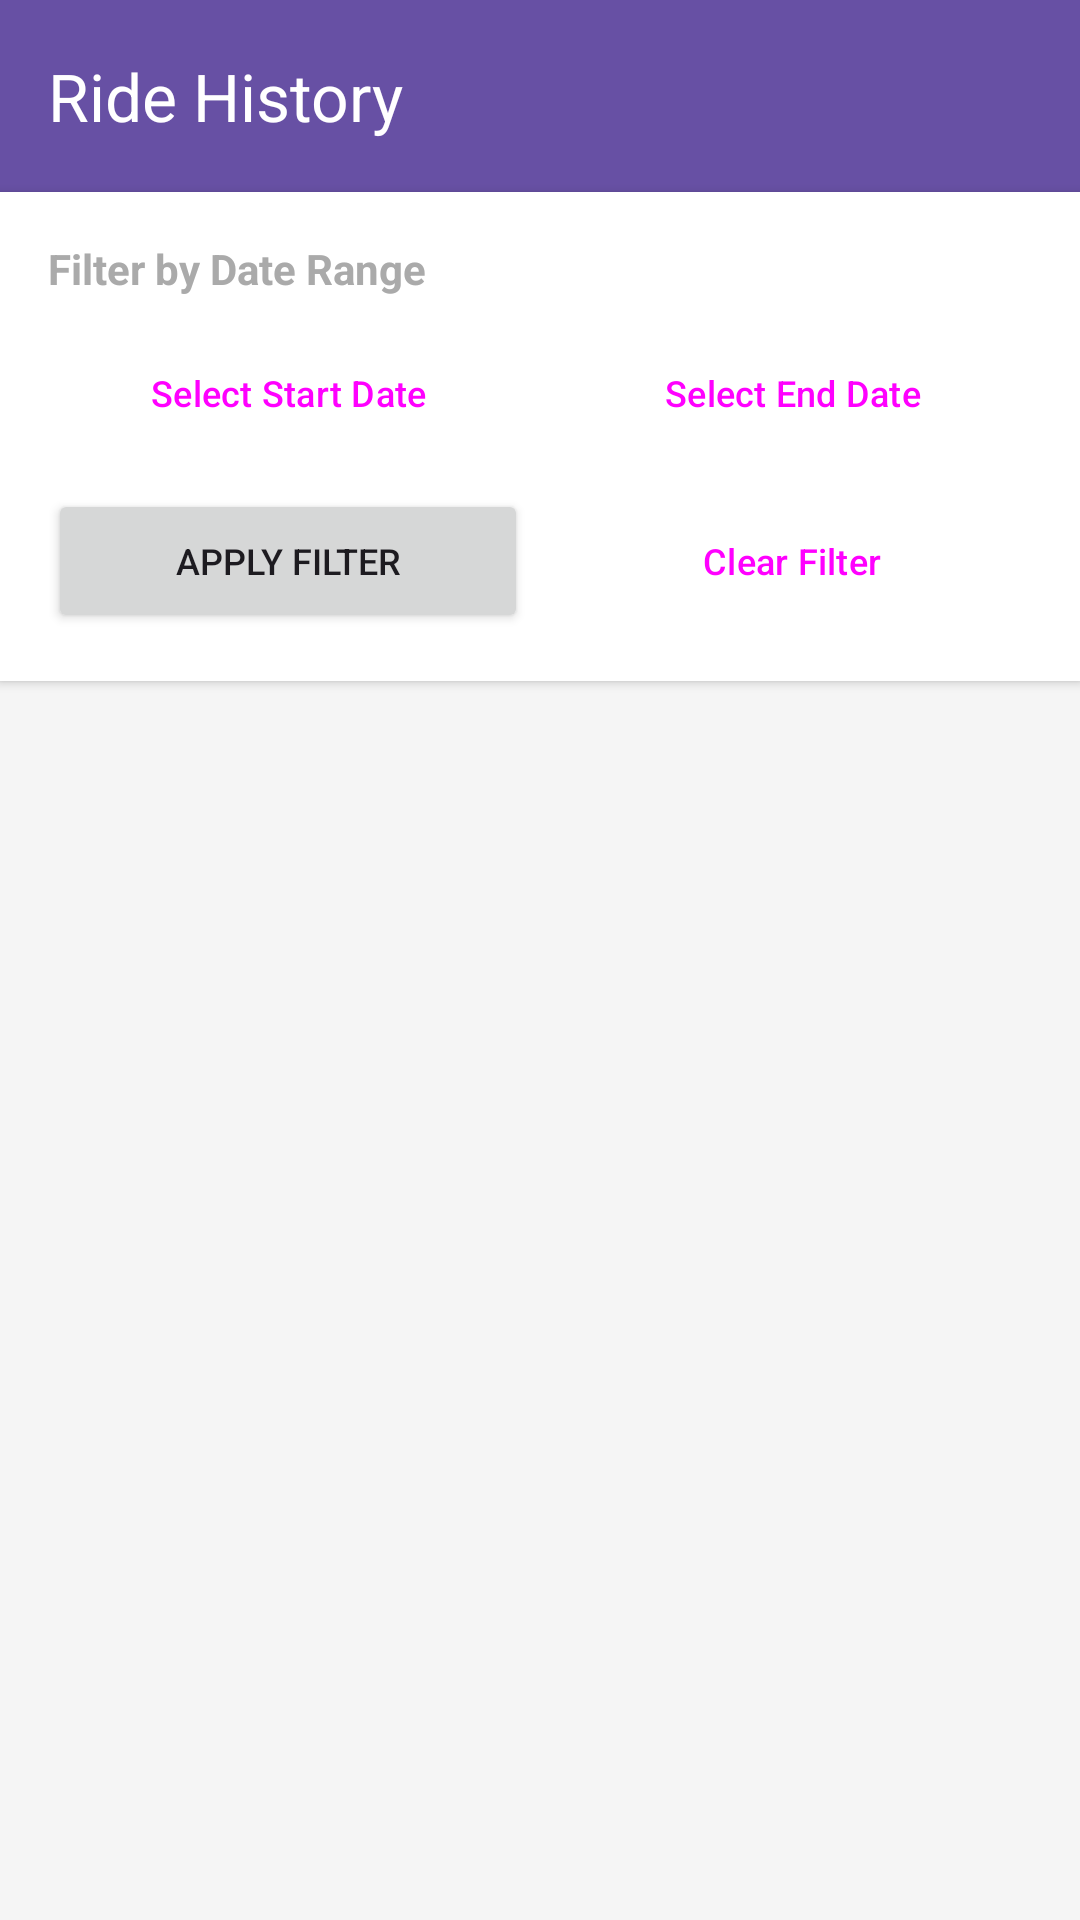

This screen was rendered from an Android layout file. Write that file and the resources it references.
<!-- AndroidManifest.xml: application theme Theme.Driverr_Mobile -->
<!-- res/layout/activity_driver_history.xml -->
<?xml version="1.0" encoding="utf-8"?>
<LinearLayout xmlns:android="http://schemas.android.com/apk/res/android"
    xmlns:app="http://schemas.android.com/apk/res-auto"
    android:id="@+id/driver_history_root"
    android:layout_width="match_parent"
    android:layout_height="match_parent"
    android:orientation="vertical"
    android:background="#f5f5f5">

    <com.google.android.material.appbar.MaterialToolbar
        android:id="@+id/toolbar"
        android:layout_width="match_parent"
        android:layout_height="?attr/actionBarSize"
        android:background="?attr/colorPrimary"
        app:title="Ride History"
        app:titleTextColor="@android:color/white" />

    
    <LinearLayout
        android:layout_width="match_parent"
        android:layout_height="wrap_content"
        android:orientation="vertical"
        android:padding="16dp"
        android:background="@android:color/white"
        android:elevation="2dp">

        <TextView
            android:layout_width="match_parent"
            android:layout_height="wrap_content"
            android:text="Filter by Date Range"
            android:textSize="14sp"
            android:textStyle="bold"
            android:textColor="@android:color/darker_gray"
            android:layout_marginBottom="8dp" />

        <LinearLayout
            android:layout_width="match_parent"
            android:layout_height="wrap_content"
            android:orientation="horizontal"
            android:weightSum="2">

            <Button
                android:id="@+id/start_date_btn"
                android:layout_width="0dp"
                android:layout_height="wrap_content"
                android:layout_weight="1"
                android:text="Select Start Date"
                android:textSize="12sp"
                android:layout_marginEnd="4dp"
                style="@style/Widget.Material3.Button.OutlinedButton" />

            <Button
                android:id="@+id/end_date_btn"
                android:layout_width="0dp"
                android:layout_height="wrap_content"
                android:layout_weight="1"
                android:text="Select End Date"
                android:textSize="12sp"
                android:layout_marginStart="4dp"
                style="@style/Widget.Material3.Button.OutlinedButton" />

        </LinearLayout>

        <LinearLayout
            android:layout_width="match_parent"
            android:layout_height="wrap_content"
            android:orientation="horizontal"
            android:weightSum="2"
            android:layout_marginTop="8dp">

            <Button
                android:id="@+id/filter_btn"
                android:layout_width="0dp"
                android:layout_height="wrap_content"
                android:layout_weight="1"
                android:text="Apply Filter"
                android:textSize="12sp"
                android:layout_marginEnd="4dp" />

            <Button
                android:id="@+id/clear_btn"
                android:layout_width="0dp"
                android:layout_height="wrap_content"
                android:layout_weight="1"
                android:text="Clear Filter"
                android:textSize="12sp"
                android:layout_marginStart="4dp"
                style="@style/Widget.Material3.Button.OutlinedButton" />

        </LinearLayout>

    </LinearLayout>

    <ProgressBar
        android:id="@+id/progress_bar"
        android:layout_width="wrap_content"
        android:layout_height="wrap_content"
        android:layout_gravity="center"
        android:layout_marginTop="24dp"
        android:visibility="gone" />

    <TextView
        android:id="@+id/error_message"
        android:layout_width="match_parent"
        android:layout_height="wrap_content"
        android:layout_margin="16dp"
        android:textColor="@android:color/holo_red_dark"
        android:textSize="14sp"
        android:visibility="gone"
        android:gravity="center" />

    
    <TextView
        android:id="@+id/summary_text"
        android:layout_width="match_parent"
        android:layout_height="wrap_content"
        android:layout_margin="16dp"
        android:padding="12dp"
        android:background="@android:color/holo_green_light"
        android:textSize="14sp"
        android:textStyle="bold"
        android:textColor="@android:color/black"
        android:gravity="center"
        android:visibility="gone" />

    <TextView
        android:id="@+id/no_history_message"
        android:layout_width="match_parent"
        android:layout_height="wrap_content"
        android:text="No ride history found"
        android:textSize="16sp"
        android:textColor="@android:color/darker_gray"
        android:gravity="center"
        android:paddingTop="24dp"
        android:visibility="gone" />

    <ScrollView
        android:id="@+id/content_scroll"
        android:layout_width="match_parent"
        android:layout_height="0dp"
        android:layout_weight="1">

        <LinearLayout
            android:id="@+id/ride_history_container"
            android:layout_width="match_parent"
            android:layout_height="wrap_content"
            android:orientation="vertical"
            android:padding="8dp" />
    </ScrollView>
</LinearLayout>
<!-- resources referenced by this layout -->
<resources>
  <style name="Theme.Driverr_Mobile" parent="Base.Theme.Driverr_Mobile" />
  <style name="Base.Theme.Driverr_Mobile" parent="Theme.Material3.DayNight.NoActionBar">
          
          
      </style>
</resources>
